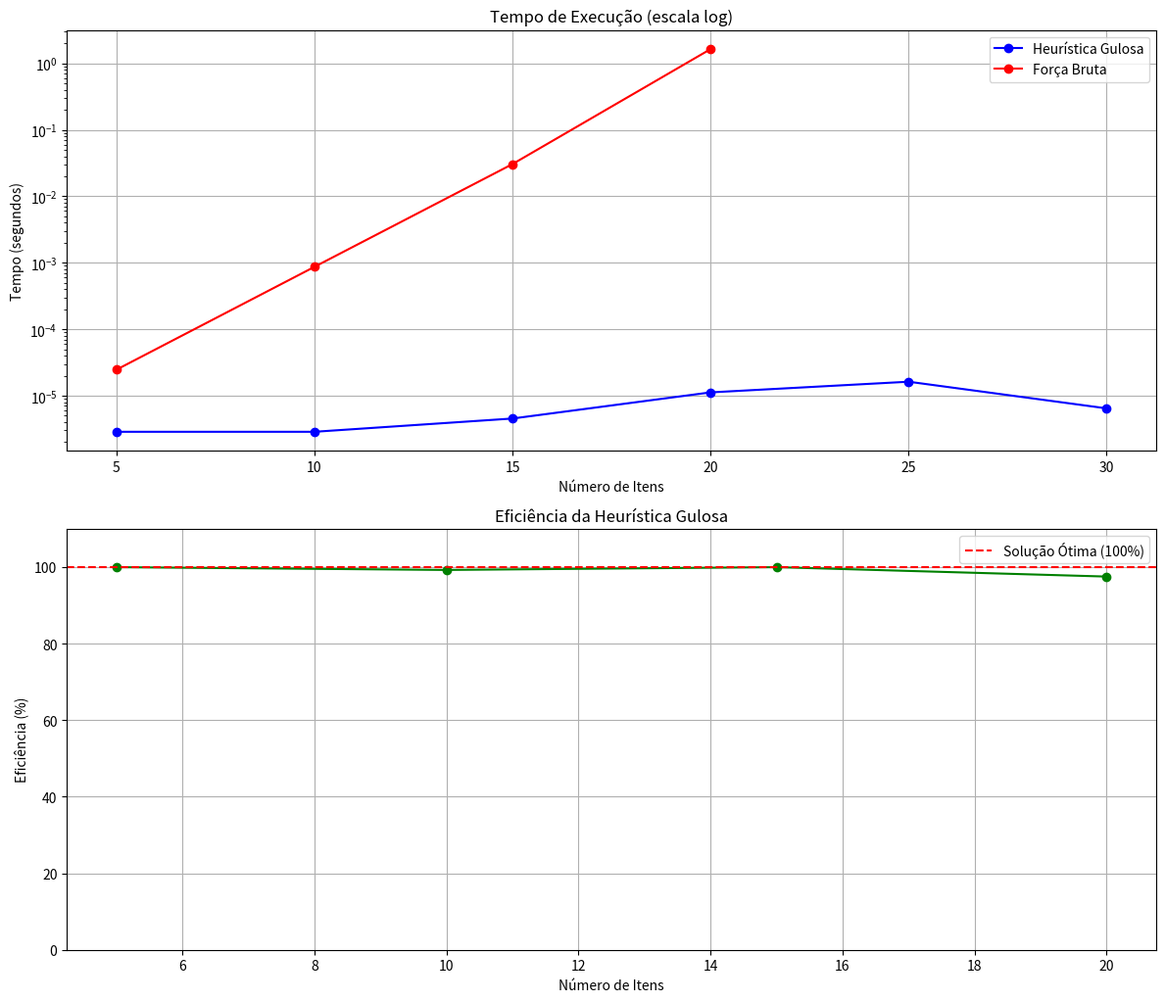
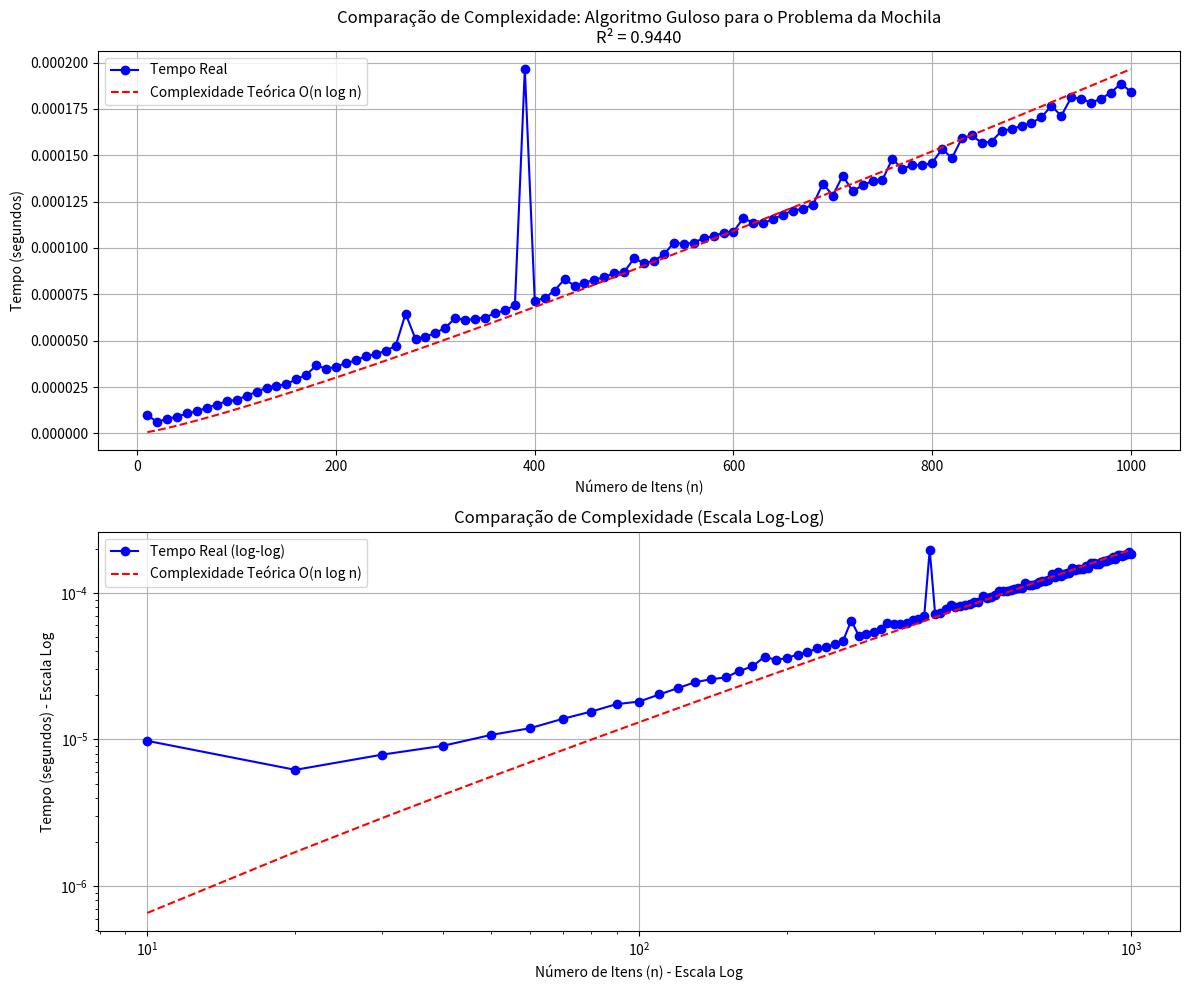

Recreate these plots in Python, in order.
import matplotlib.pyplot as plt
import random
import time
import math
import numpy as np


def knapsack_greedy(items, capacity):
    items_with_ratio = []
    for item_id, (weight, value) in items.items():
        ratio = value / weight
        items_with_ratio.append((item_id, weight, value, ratio))

    items_with_ratio.sort(key=lambda x: x[3], reverse=True)

    total_weight = 0
    total_value = 0
    selected_items = []

    for item_id, weight, value, ratio in items_with_ratio:
        if total_weight + weight <= capacity:
            selected_items.append((item_id, weight, value))
            total_weight += weight
            total_value += value

    return selected_items, total_weight, total_value


def knapsack_brute_force(items, capacity):
    def generate_all_subsets(item_ids):
        if not item_ids:
            return [[]]

        first = item_ids[0]
        rest = generate_all_subsets(item_ids[1:])

        return rest + [[first] + subset for subset in rest]

    item_ids = list(items.keys())
    all_subsets = generate_all_subsets(item_ids)

    best_value = 0
    best_subset = []

    for subset in all_subsets:
        total_weight = sum(items[item_id][0] for item_id in subset)
        total_value = sum(items[item_id][1] for item_id in subset)

        if total_weight <= capacity and total_value > best_value:
            best_value = total_value
            best_subset = subset

    selected_items = [(item_id, items[item_id][0], items[item_id][1]) for item_id in best_subset]
    total_weight = sum(weight for _, weight, _ in selected_items)

    return selected_items, total_weight, best_value


def generate_random_items(n, min_weight=1, max_weight=20, min_value=10, max_value=200):
    items = {}
    for i in range(1, n + 1):
        weight = random.randint(min_weight, max_weight)
        value = random.randint(min_value, max_value)
        items[f"item{i}"] = (weight, value)
    return items


def run_test(items, capacity, test_name):
    print(f"\n=== Teste {test_name} ===")
    print(f"Capacidade da mochila: {capacity}")
    print("Itens disponíveis:")
    for item_id, (weight, value) in items.items():
        ratio = value / weight
        print(f"• {item_id}: peso {weight}, valor {value}, ratio {ratio:.2f}")

    print("\nSolução Gulosa:")
    start_time = time.time()
    selected_greedy, weight_greedy, value_greedy = knapsack_greedy(items, capacity)
    greedy_time = time.time() - start_time

    for item_id, weight, value in selected_greedy:
        print(f"• {item_id}: peso {weight}, valor {value}")

    print(f"Peso total: {weight_greedy}/{capacity}")
    print(f"Valor total: {value_greedy}")
    print(f"Tempo de execução: {greedy_time:.6f} segundos")

    if len(items) <= 20:
        print("\nSolução Força Bruta (ótima):")
        start_time = time.time()
        selected_optimal, weight_optimal, value_optimal = knapsack_brute_force(items, capacity)
        optimal_time = time.time() - start_time

        for item_id, weight, value in selected_optimal:
            print(f"• {item_id}: peso {weight}, valor {value}")

        print(f"Peso total: {weight_optimal}/{capacity}")
        print(f"Valor total: {value_optimal}")
        print(f"Tempo de execução: {optimal_time:.6f} segundos")

        print(f"\nEficiência da heurística: {value_greedy / value_optimal * 100:.2f}%")

        return {
            "greedy": {"value": value_greedy, "time": greedy_time},
            "optimal": {"value": value_optimal, "time": optimal_time}
        }
    else:
        return {
            "greedy": {"value": value_greedy, "time": greedy_time}
        }


def analyze_performance():
    sizes = [5, 10, 15, 20, 25, 30]
    greedy_times = []
    optimal_times = []
    efficiency_ratios = []

    for size in sizes:
        items = generate_random_items(size)
        capacity = sum(weight for weight, _ in items.values()) // 2

        print(f"\nAnalisando desempenho para {size} itens...")

        start_time = time.time()
        _, _, value_greedy = knapsack_greedy(items, capacity)
        greedy_time = time.time() - start_time
        greedy_times.append(greedy_time)

        if size <= 20:
            start_time = time.time()
            _, _, value_optimal = knapsack_brute_force(items, capacity)
            optimal_time = time.time() - start_time
            optimal_times.append(optimal_time)

            efficiency = value_greedy / value_optimal * 100
            efficiency_ratios.append(efficiency)
            print(f"Eficiência: {efficiency:.2f}%, Tempo guloso: {greedy_time:.6f}s, Tempo ótimo: {optimal_time:.6f}s")
        else:
            optimal_times.append(None)
            efficiency_ratios.append(None)
            print(f"Tempo guloso: {greedy_time:.6f}s, Solução ótima não calculada (muito grande)")

    plt.figure(figsize=(12, 15))

    plt.subplot(3, 1, 1)
    plt.plot(sizes, greedy_times, 'bo-', label='Heurística Gulosa')

    valid_optimal = [(sizes[i], optimal_times[i]) for i in range(len(sizes)) if optimal_times[i] is not None]
    if valid_optimal:
        plt.plot([x for x, _ in valid_optimal], [y for _, y in valid_optimal], 'ro-', label='Força Bruta')

    plt.yscale('log')
    plt.title('Tempo de Execução (escala log)')
    plt.xlabel('Número de Itens')
    plt.ylabel('Tempo (segundos)')
    plt.legend()
    plt.grid(True)

    plt.subplot(3, 1, 2)
    valid_efficiency = [(sizes[i], efficiency_ratios[i]) for i in range(len(sizes)) if efficiency_ratios[i] is not None]
    if valid_efficiency:
        plt.plot([x for x, _ in valid_efficiency], [y for _, y in valid_efficiency], 'go-')
        plt.axhline(y=100, color='r', linestyle='--', label='Solução Ótima (100%)')
        plt.title('Eficiência da Heurística Gulosa')
        plt.xlabel('Número de Itens')
        plt.ylabel('Eficiência (%)')
        plt.ylim(0, 110)
        plt.legend()
        plt.grid(True)

    plt.tight_layout()
    plt.savefig('knapsack_performance.png')
    plt.close()


def analyze_complexity_comparison():
    sizes = list(range(10, 1001, 10))
    greedy_times = []

    for size in sizes:
        items = generate_random_items(size)
        capacity = sum(weight for weight, _ in items.values()) // 2

        if size % 100 == 0:
            print(f"Testando com {size} itens...")

        start_time = time.time()
        knapsack_greedy(items, capacity)
        end_time = time.time()

        greedy_times.append(end_time - start_time)

    n_log_n = [n * math.log2(n) for n in sizes]
    max_time = max(greedy_times)
    max_theoretical = max(n_log_n)
    normalized_theoretical = [t * (max_time / max_theoretical) for t in n_log_n]

    z = np.polyfit(n_log_n, greedy_times, 1)
    p = np.poly1d(z)
    r_squared = 1 - np.sum((np.array(greedy_times) - p(n_log_n)) ** 2) / np.sum(
        (np.array(greedy_times) - np.mean(greedy_times)) ** 2)

    plt.figure(figsize=(12, 10))

    plt.subplot(2, 1, 1)
    plt.plot(sizes, greedy_times, 'bo-', label='Tempo Real')
    plt.plot(sizes, normalized_theoretical, 'r--', label='Complexidade Teórica O(n log n)')
    plt.title(f'Comparação de Complexidade: Algoritmo Guloso para o Problema da Mochila\nR² = {r_squared:.4f}')
    plt.xlabel('Número de Itens (n)')
    plt.ylabel('Tempo (segundos)')
    plt.legend()
    plt.grid(True)

    plt.subplot(2, 1, 2)
    plt.loglog(sizes, greedy_times, 'bo-', label='Tempo Real (log-log)')
    plt.loglog(sizes, normalized_theoretical, 'r--', label='Complexidade Teórica O(n log n)')
    plt.title('Comparação de Complexidade (Escala Log-Log)')
    plt.xlabel('Número de Itens (n) - Escala Log')
    plt.ylabel('Tempo (segundos) - Escala Log')
    plt.legend()
    plt.grid(True)

    plt.tight_layout()
    plt.savefig('knapsack_complexity_comparison.png')
    plt.close()

    print(f"Análise de complexidade concluída. R² = {r_squared:.4f}")


def main():
    random.seed(42)

    test1_items = {
        "item1": (2, 40),
        "item2": (3, 50),
        "item3": (5, 100),
        "item4": (4, 90)
    }
    run_test(test1_items, 8, "Exemplo")

    test2_items = {
        "A": (1, 10),
        "B": (2, 25),
        "C": (3, 30),
        "D": (4, 45),
        "E": (5, 50),
        "F": (6, 55),
        "G": (7, 65),
        "H": (8, 70),
    }
    run_test(test2_items, 15, "Itens com Valores Progressivos")

    test3_items = generate_random_items(30)
    run_test(test3_items, sum(weight for weight, _ in test3_items.values()) // 3, "Conjunto Grande (30 itens)")

    print("\nIniciando análise de desempenho...")
    analyze_performance()

    print("\nIniciando análise de complexidade...")
    analyze_complexity_comparison()

if __name__ == "__main__":
    main()
